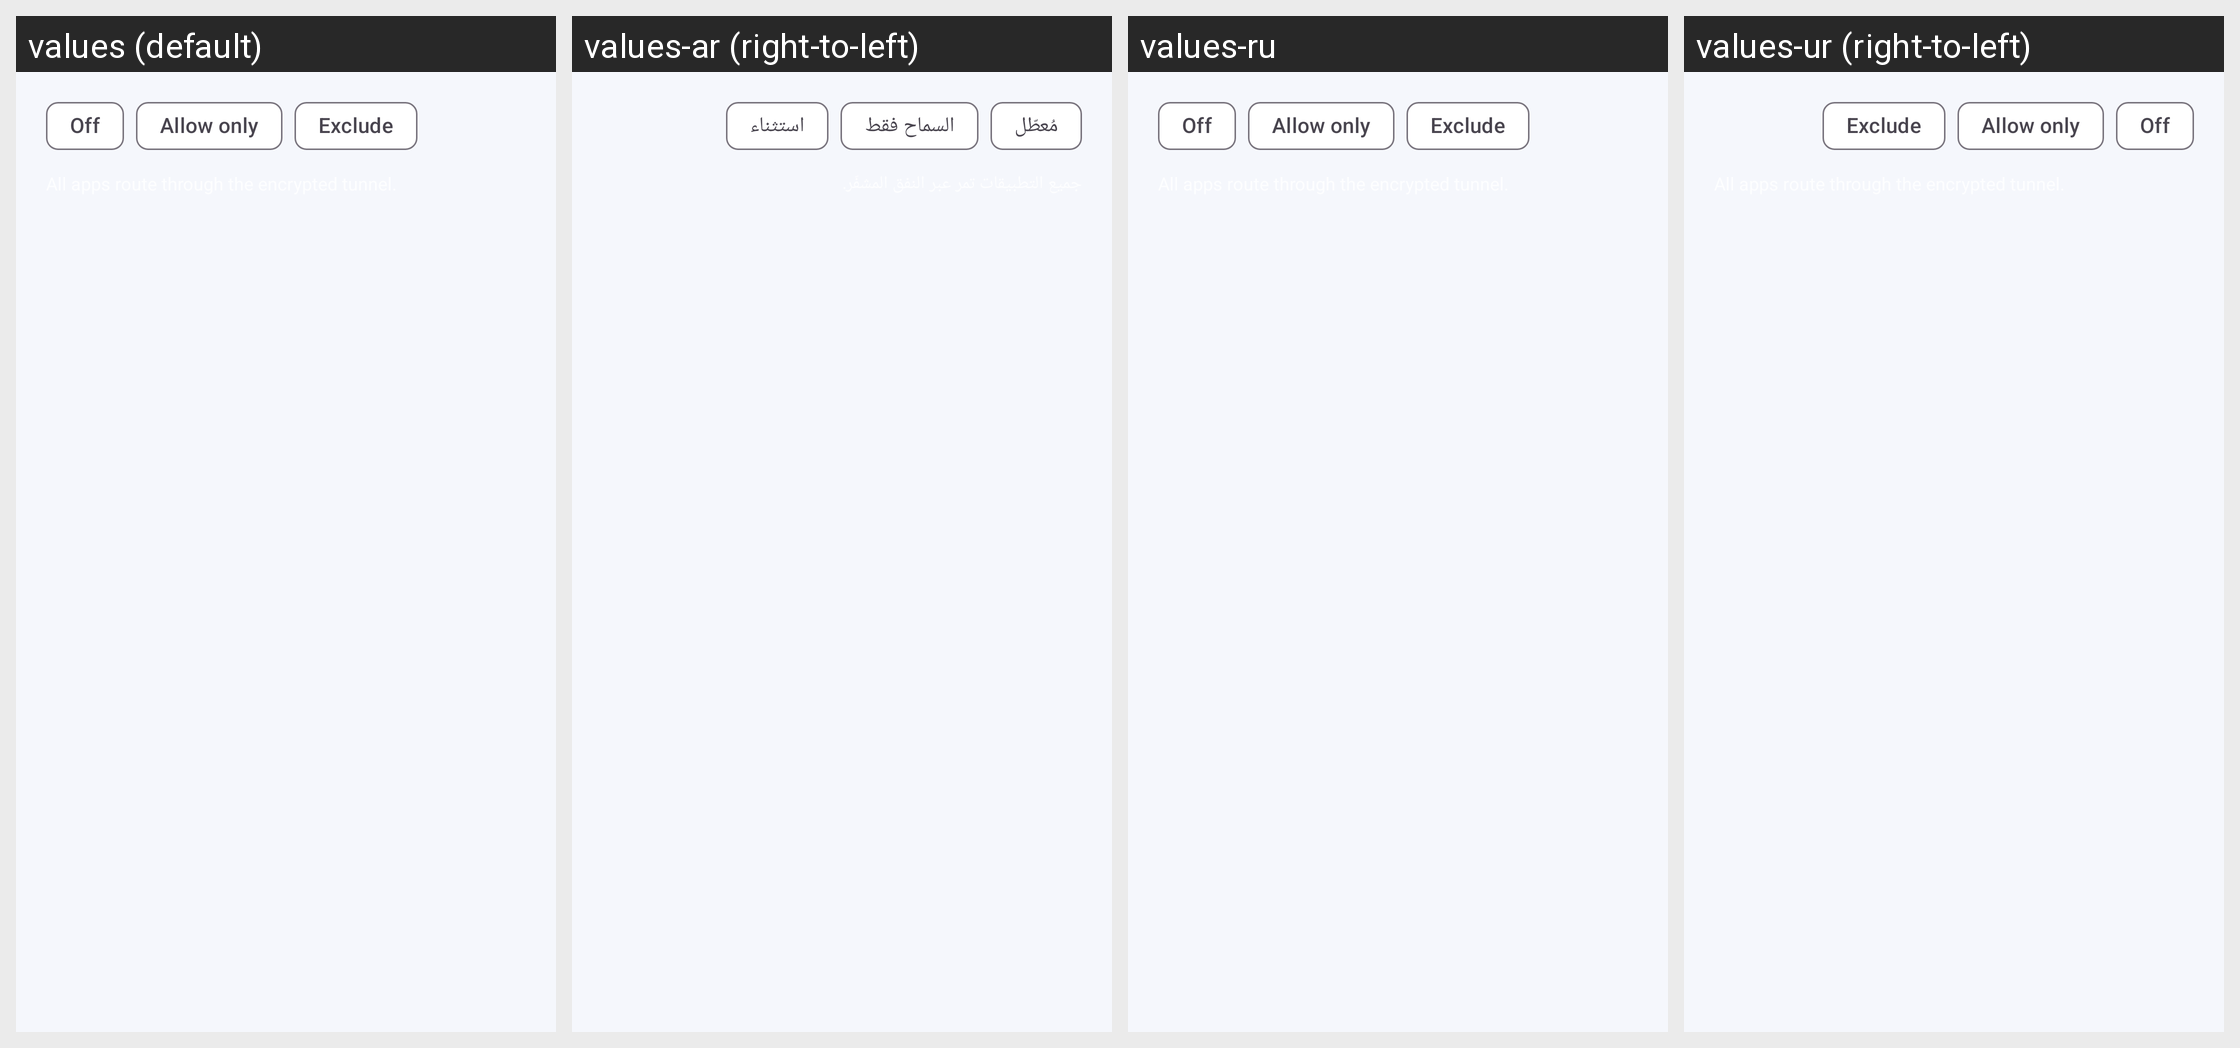

The same Android screen rendered under several of its app's locales, left to right. List the strings drawn on it with the default value and each locale's translation.
Android screen res/layout/dialog_split_tunnel.xml rendered under 4 locales, left to right: values (default), values-ar (right-to-left), values-ru, values-ur (right-to-left). Device: Nexus 5 (rendered at 1080×1920; each locale shown at half size, 540×960, under a caption strip naming it); theme Theme.SecureNet.
Other locales in the repository, not shown: values-de, values-es, values-fr, values-tr.
Strings drawn on this screen, with the default value and each locale's value (text and hints the layout hard-codes, and strings that could not be matched under every locale, appear in the picture but are not listed):

split_mode_off
  values: Off
  values-ar: مُعطّل
  values-ru: Off  [not translated; the default value is used]
  values-ur: Off  [not translated; the default value is used]

split_mode_allow
  values: Allow only
  values-ar: السماح فقط
  values-ru: Allow only  [not translated; the default value is used]
  values-ur: Allow only  [not translated; the default value is used]

split_mode_exclude
  values: Exclude
  values-ar: استثناء
  values-ru: Exclude  [not translated; the default value is used]
  values-ur: Exclude  [not translated; the default value is used]
